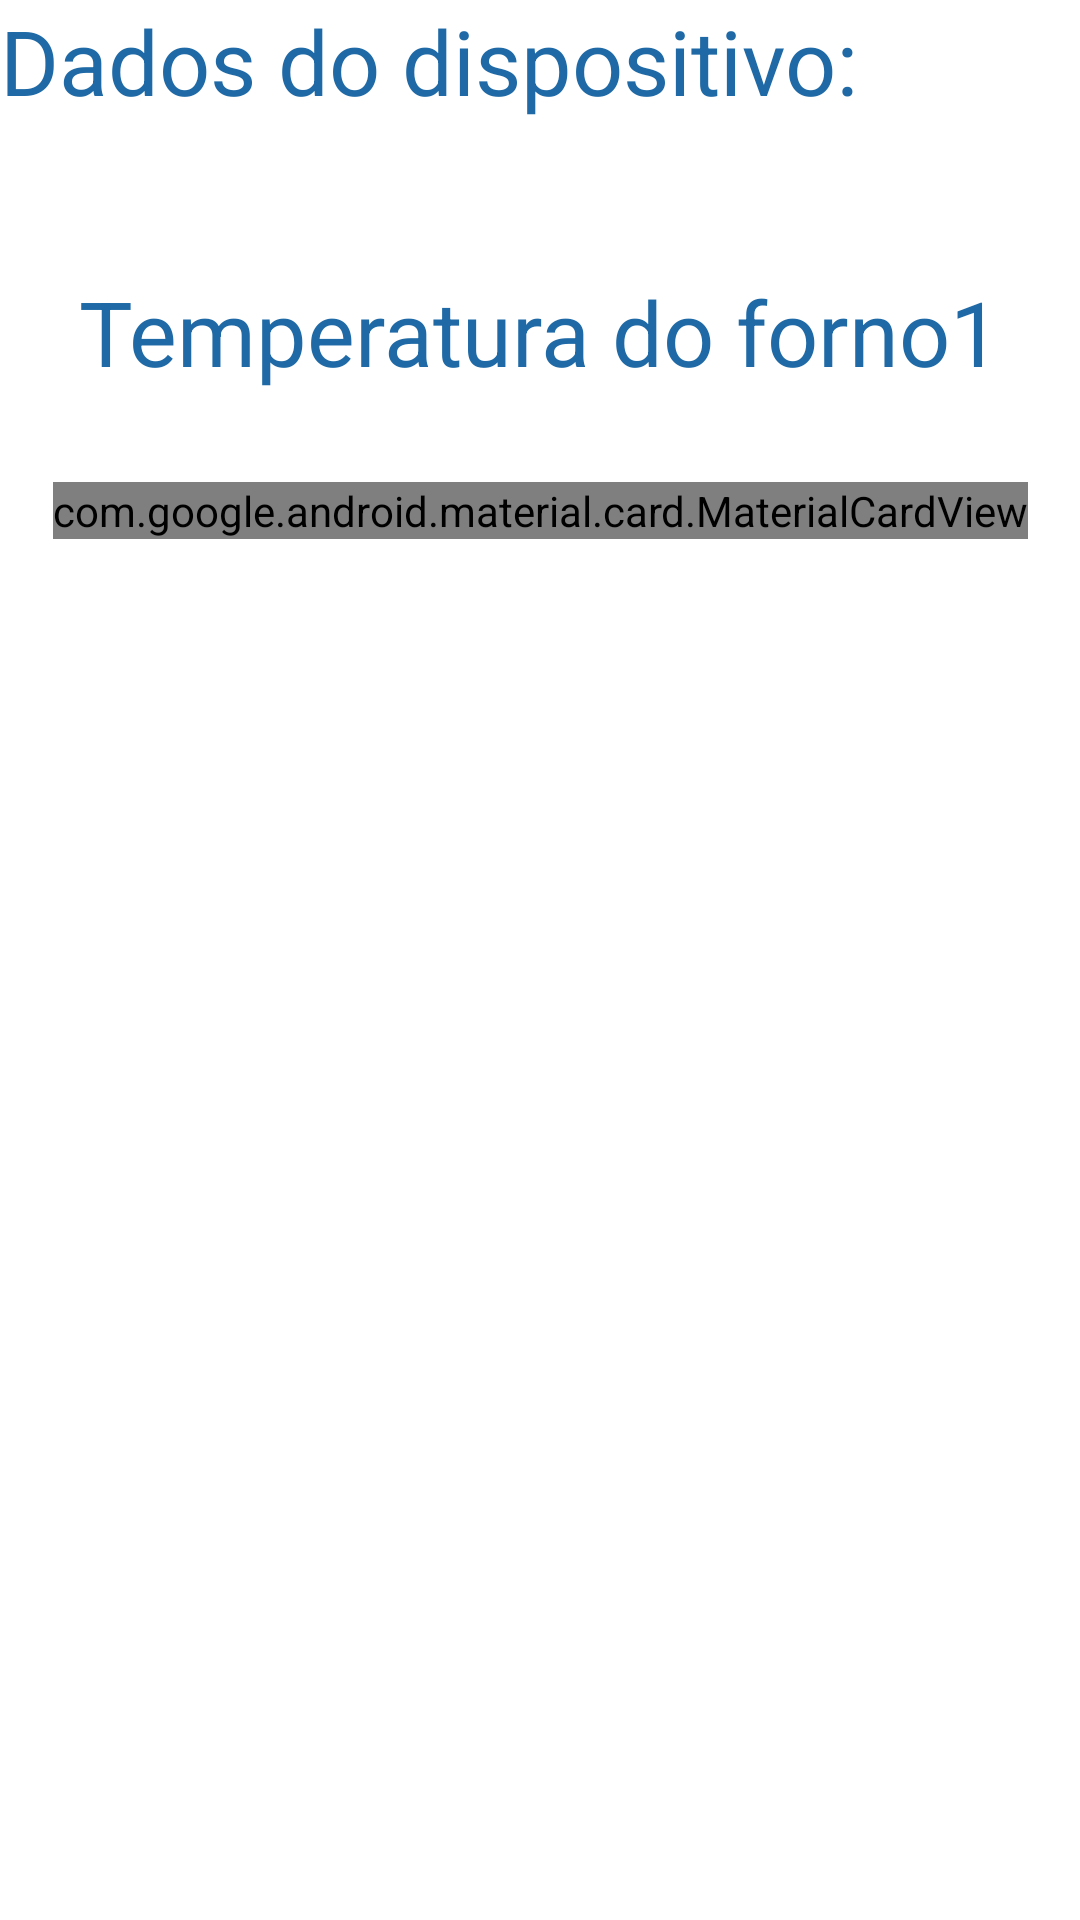

The Android layout XML behind this screen, and the referenced resources:
<!-- AndroidManifest.xml: application theme AppTheme -->
<!-- res/layout/details_fragment.xml -->
<?xml version="1.0" encoding="utf-8"?>
<androidx.constraintlayout.widget.ConstraintLayout xmlns:android="http://schemas.android.com/apk/res/android"
    xmlns:tools="http://schemas.android.com/tools"
    android:layout_width="match_parent"
    android:layout_height="match_parent"
    android:background="#FFFFFFFF"
    xmlns:app="http://schemas.android.com/apk/res-auto"
    tools:context=".ui.details.DetailsFragment">

    <TextView
        android:layout_width="wrap_content"
        android:layout_height="wrap_content"
        app:layout_constraintTop_toTopOf="parent"
        app:layout_constraintLeft_toLeftOf="parent"
        android:id="@+id/header1"
        android:textSize="30sp"
        android:textColor="#FF1F6AA6"
        android:text="Dados do dispositivo:"/>

    <TextView
        android:layout_width="wrap_content"
        android:layout_height="wrap_content"
        app:layout_constraintTop_toBottomOf="@+id/header1"
        app:layout_constraintRight_toRightOf="parent"
        app:layout_constraintLeft_toLeftOf="parent"
        android:layout_marginTop="50dp"
        android:id="@+id/headerDeviceName"
        android:text="Temperatura do forno1"
        android:textSize="30sp"
        android:textColor="#FF1F6AA6"
        />

    <com.google.android.material.card.MaterialCardView
        android:layout_width="wrap_content"
        android:layout_height="wrap_content"
        android:layout_marginTop="30dp"
        app:cardBackgroundColor="#FFFFFFFF"
        app:strokeColor="#FF1F6AA6"
        app:strokeWidth="1sp"
        app:cardCornerRadius="10dp"
        app:layout_constraintTop_toBottomOf="@+id/headerDeviceName"
        app:layout_constraintLeft_toLeftOf="parent"
        app:layout_constraintRight_toRightOf="parent">
        <TextView
            android:layout_width="match_parent"
            android:layout_height="match_parent"
            android:text="240ºC"
            android:textSize="100sp"
            android:textColor="#FF1F6AA6"
            android:id="@+id/textView" />
    </com.google.android.material.card.MaterialCardView>

</androidx.constraintlayout.widget.ConstraintLayout>
<!-- resources referenced by this layout -->
<resources>
  <style name="AppTheme" parent="Platform.MaterialComponents">
          
          
      </style>
</resources>
